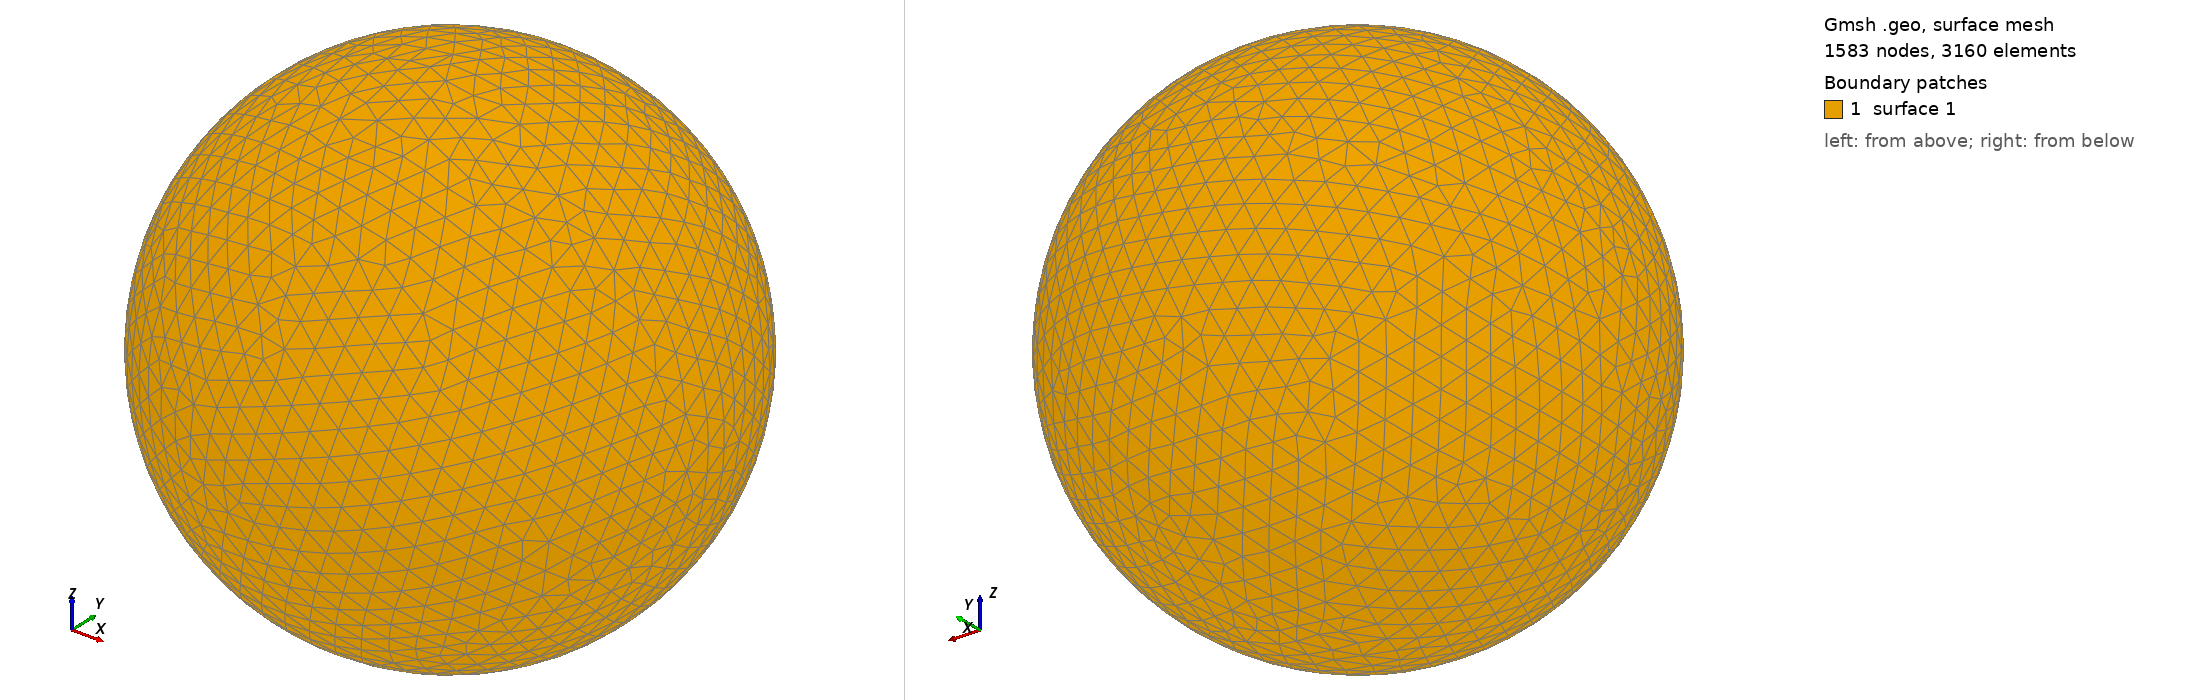

Gmsh geometry script, surface-meshed: 1583 nodes, 3160 surface elements. Boundary patches (legend numbers): 1 surface 1. Left view from above one corner, right view from below the opposite corner. The script declares no physical surfaces, so the legend lists its geometric surfaces. The drawing asked Gmsh for element sizes between 1% and 20% of the model's largest extent; the script's own settings can give other sizes.

=== shot1616.geo (drawn) ===
SetFactory("OpenCASCADE");
Point(1) = {0,0,0,0};
Sphere(1) = {0,0,0,0.06535000};
MeshSize{ PointsOf{ Surface{:}; } } = 0.006535000;
Mesh.ElementOrder=1;
Mesh.Format=39;
